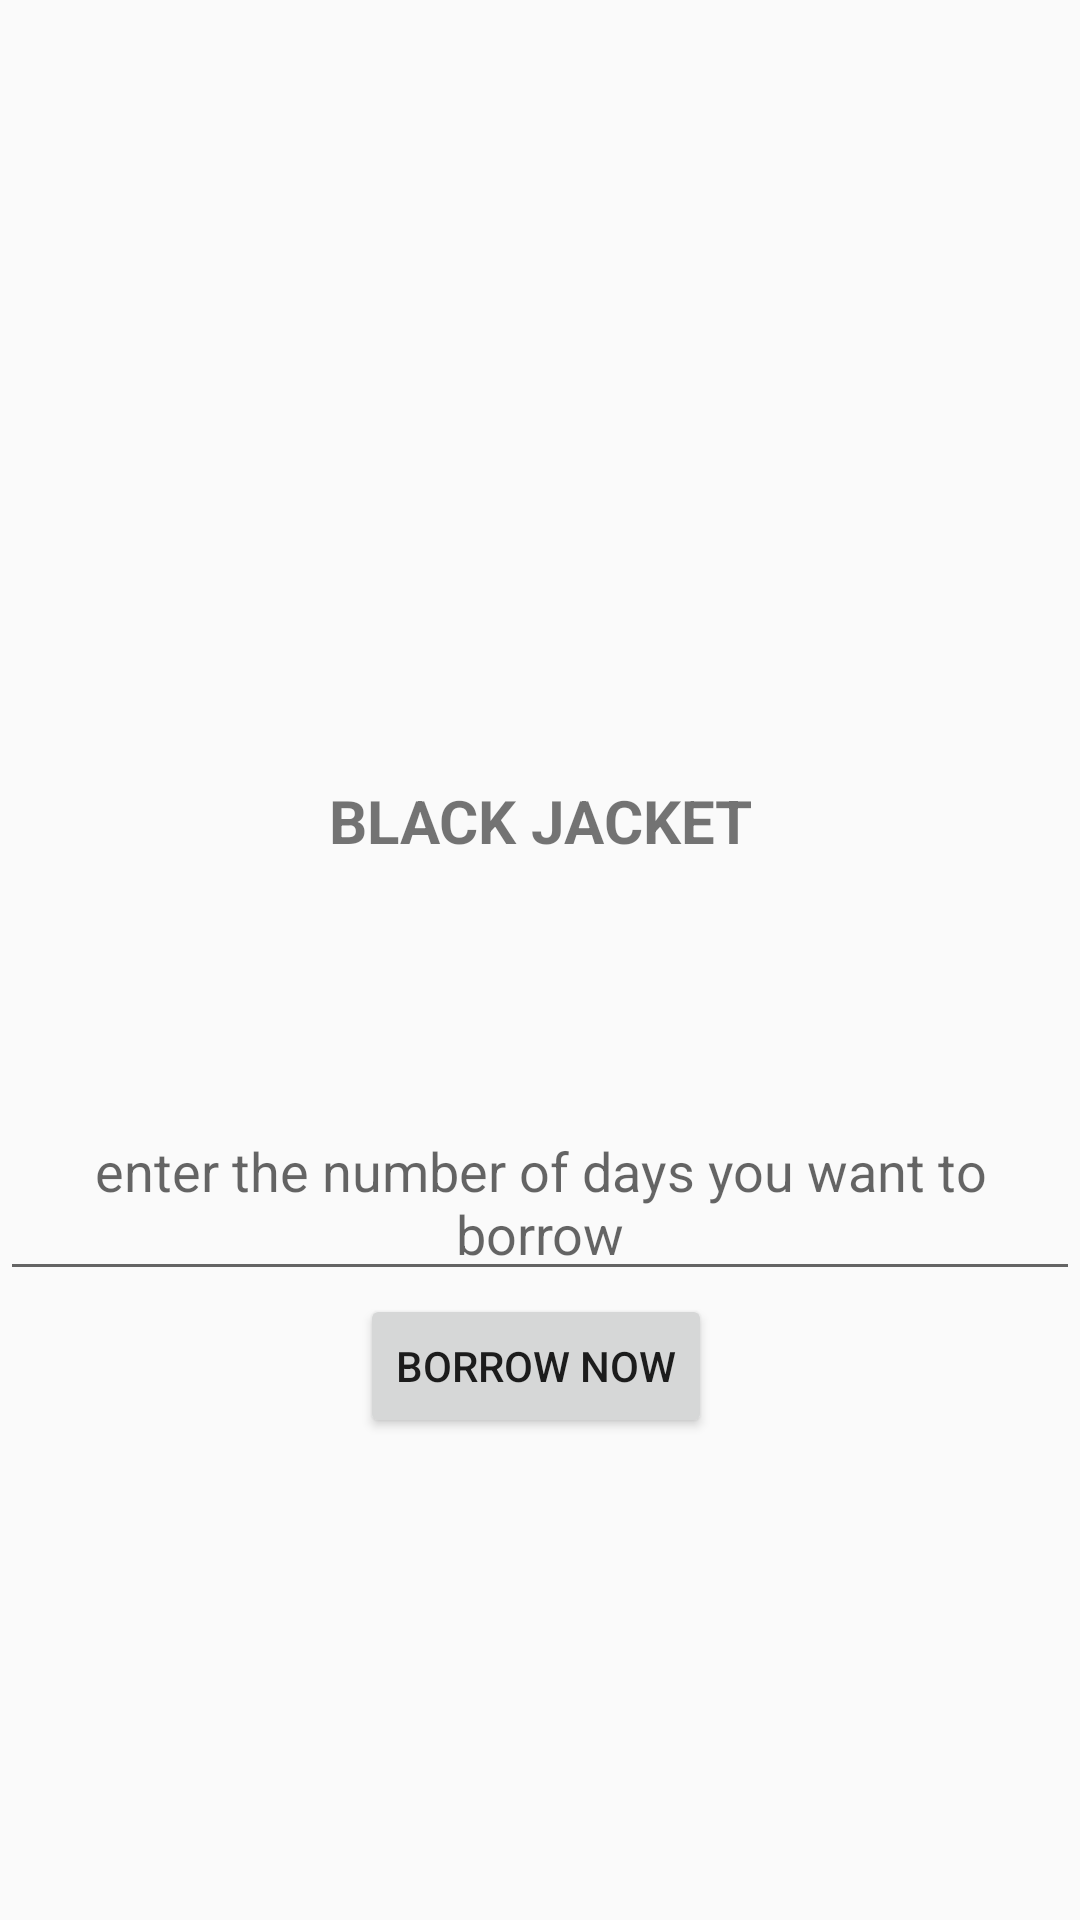

Here is an Android app screen rendered from its layout file. Give the layout XML and the strings, colors and styles it references.
<!-- AndroidManifest.xml: application theme AppTheme.NoActionBar -->
<!-- res/layout/activity_detailsa.xml -->
<?xml version="1.0" encoding="utf-8"?>
<LinearLayout xmlns:android="http://schemas.android.com/apk/res/android"
    xmlns:app="http://schemas.android.com/apk/res-auto"
    xmlns:tools="http://schemas.android.com/tools"
    android:layout_width="match_parent"
    android:orientation="vertical"
    android:layout_height="match_parent"
    tools:context=".DetailsA">

    <androidx.appcompat.widget.AppCompatImageView
        android:layout_width="wrap_content"
        android:layout_height="wrap_content"
        android:background="#2f2f2f" />

    <ImageView
        android:id="@+id/imgup"
        android:layout_width="match_parent"
        android:layout_height="250dp"
        android:src="@drawable/ic_image_black_24dp"
        android:layout_marginTop="10dp"/>

    <TextView
        android:id="@+id/tvitem"
        android:layout_width="match_parent"
        android:layout_height="wrap_content"
        android:ems="10"
        android:gravity="center"
        android:text="Black Jacket"
        android:textAlignment="center"
        android:textAllCaps="true"
        android:textSize="20sp"
        android:textStyle="bold" />

    <TextView
        android:id="@+id/tvclr"
        android:layout_width="match_parent"
        android:layout_height="wrap_content"
         android:textAlignment="center"
        android:textAllCaps="true"
        android:textSize="20sp"
        android:textStyle="bold" />

    <TextView
        android:id="@+id/tvusritem"
        android:layout_width="match_parent"
        android:layout_height="wrap_content"
        android:ems="10"
        android:gravity="center"
        android:textAllCaps="true"
        android:textSize="20sp"
        android:textStyle="bold" />

    <TextView
        android:id="@+id/tvdate1"
        android:layout_width="match_parent"
        android:layout_height="wrap_content"
        android:ems="10"
        android:gravity="center"
        android:textAllCaps="true"
        android:textSize="20sp"
        android:textStyle="bold" />


    <EditText
        android:id="@+id/tvdate"
        android:layout_width="match_parent"
        android:layout_height="wrap_content"
        android:gravity="center"
        android:hint="enter the number of days you want to borrow"
        android:visibility="visible" />

    <Button
        android:id="@+id/button"
        android:layout_width="wrap_content"
        android:layout_height="wrap_content"
        android:layout_marginLeft="120dp"
        android:layout_marginTop="1dp"
        android:text="Borrow now"
         />

</LinearLayout>
<!-- resources referenced by this layout -->
<resources>
  <style name="AppTheme.NoActionBar" parent="Theme.AppCompat.Light.NoActionBar">
          
          <item name="colorPrimary">@color/colorPrimary</item>
          <item name="colorPrimaryDark">@color/colorPrimaryDark</item>
          <item name="colorAccent">@color/colorAccent</item>
      </style>
  <color name="colorPrimary">#008577</color>
  <color name="colorPrimaryDark">#00574B</color>
  <color name="colorAccent">#D81B60</color>
</resources>
